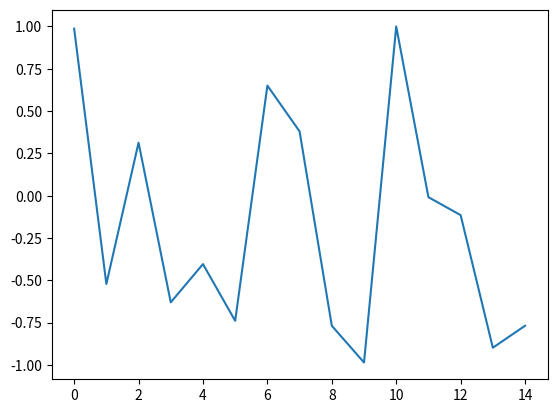

This figure's Python source:
import numpy as np
from pprint import pprint
import matplotlib.pyplot as plt

my_list=[1,2,3]
# print(type(my_list))
arr=np.array(my_list)
# print(arr)
# print(type(arr))
mul_list=[[1,2,3],[4,5,6],[7,8,9]]
mul_arr=np.array(mul_list)
# print(mul_arr)
# print(np.arange(1,10,2))
# print(np.zeros((3,3)))
# print(np.ones((3,3)))
# print(len(np.linspace(1,10,100)))
# print(np.eye(4))
# print(np.random.rand(2,3))
# print(np.random.randn(4))
# print(np.random.randn(2,2))
# print(np.random.randint(1,200,10))
arr=np.random.randint(1,100,15).reshape(3,5)
# print(np.ndim(arr))
# print(np.shape(arr))
# print(np.reshape(arr,(5,5)))
# print(np.ndim(np.reshape(arr,(5,5))))
# print("max=",arr.max(),"@index",arr.argmax(),"min=",arr.min(),"@index",arr.argmin())
# print("Array of (3,5): \n")
# pprint(arr)
# print(arr[:3:-1])
'''
arr[:10]=np.arange(10)
print(arr)
arr_copy=arr.copy()
print(arr_copy)
arr_copy[:]=100
arr_copy=arr_copy.reshape(5,5)
print(arr_copy)
arr_copy[:]=np.random.randint(1,50,25).reshape(5,5)
print(arr_copy)
'''
# print(arr[:,:2])
# print("Array of elements > 50:")
# pprint(arr>50)
# print()
# pprint(arr[arr>50])
pprint(arr)
# pprint(arr+arr)
x=np.sin(arr).reshape(15,)
pprint(x)
# plt.plot(x)
plt.plot(x)
plt.show()